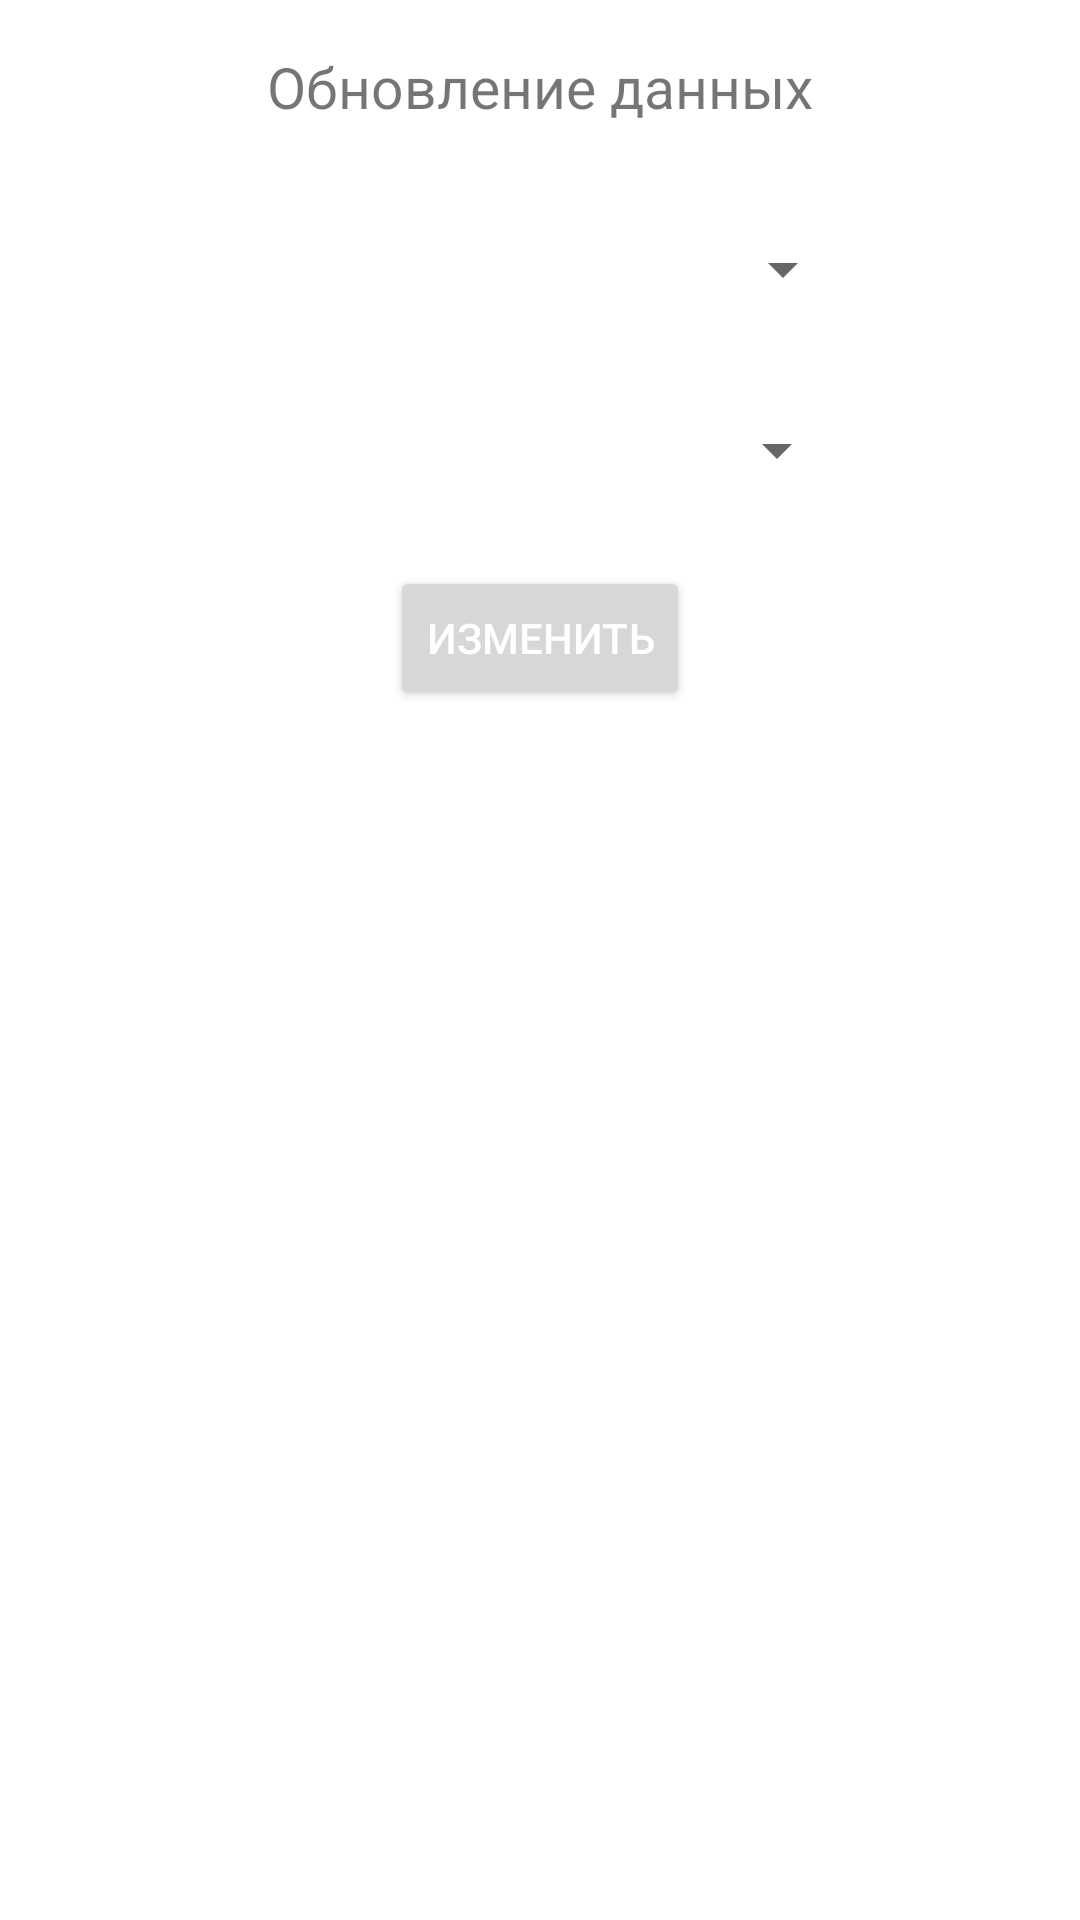

Produce the Android XML layout that renders to this screen, including the resource entries it uses.
<!-- AndroidManifest.xml: application theme Theme.Inventory -->
<!-- res/layout/activity_info_equipment.xml -->
<?xml version="1.0" encoding="utf-8"?>
<RelativeLayout xmlns:android="http://schemas.android.com/apk/res/android"
    xmlns:tools="http://schemas.android.com/tools"
    xmlns:app="http://schemas.android.com/apk/res-auto"
    android:layout_width="match_parent"
    android:layout_height="match_parent"
    android:paddingLeft="16dp"
    android:paddingRight="16dp"
    android:paddingTop="16dp"
    android:paddingBottom="16dp"
    tools:context=".InsertEquipment"
    >

    <Spinner
        android:id="@+id/spinner_search2"
        android:layout_width="210dp"
        android:layout_height="44dp"
        android:layout_below="@+id/update_text"
        android:layout_centerInParent="true"
        android:layout_marginTop="26dp" />

    <Spinner
        android:id="@+id/spinner_search"
        android:layout_width="206dp"
        android:layout_height="43dp"
        android:layout_below="@+id/spinner_search2"
        android:layout_centerHorizontal="true"
        android:layout_marginTop="17dp" />

    <Button
        android:id="@+id/search_but"
        android:layout_width="wrap_content"
        android:layout_height="wrap_content"
        android:layout_below="@+id/spinner_search"
        android:layout_centerHorizontal="true"
        android:layout_marginTop="17dp"
        android:onClick="onClick"
        android:text="@string/update"
        android:textColor="@color/white" />

    <TextView
        android:id="@+id/update_text"
        android:layout_width="wrap_content"
        android:layout_height="wrap_content"
        android:layout_centerHorizontal="true"
        android:text="@string/update_equip"
        android:textSize="19dp" />

</RelativeLayout>
<!-- resources referenced by this layout -->
<resources>
  <color name="white">#FFFFFFFF</color>
  <string name="update">Изменить</string>
  <string name="update_equip">Обновление данных</string>
  <style name="Theme.Inventory" parent="Theme.MaterialComponents.DayNight.DarkActionBar">
          
          <item name="colorPrimary">@color/blue</item>
          <item name="colorPrimaryVariant">@color/dark_blue</item>
          <item name="colorOnPrimary">@color/white</item>
          
          <item name="colorSecondary">@color/teal_200</item>
          <item name="colorSecondaryVariant">@color/teal_700</item>
          <item name="colorOnSecondary">@color/black</item>
          
          <item name="android:statusBarColor" tools:targetApi="l">?attr/colorPrimaryVariant</item>
          
      </style>
  <color name="blue">#59A4F2</color>
  <color name="dark_blue">#0086FD</color>
  <color name="teal_200">#FF03DAC5</color>
  <color name="teal_700">#FF018786</color>
  <color name="black">#FF000000</color>
</resources>
